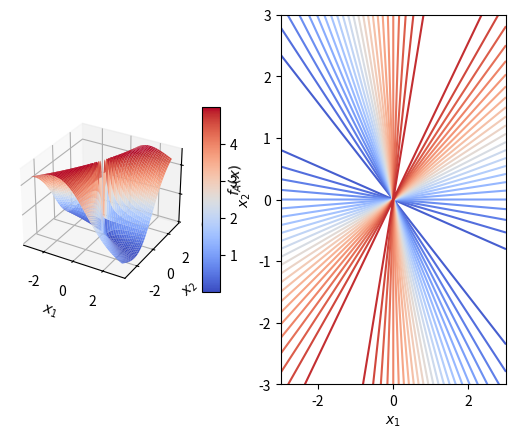

The script that saved this image:
import numpy as np
from matplotlib import pyplot as plt

A = np.zeros((2,2))
A[0,0], A[0,1] = 1, 2
A[1,0], A[1,1] = 2, 4

f = lambda x: np.sum(x * (A @ x), axis=0)/np.linalg.norm(x,axis=0)**2

N = 1000 # An even number is important to avoid meshing (0,0) as a point.
grid = np.linspace(-3,3,N)

x, y = np.meshgrid(grid, grid)
X = np.vstack((x.flatten(), y.flatten()))
fX = np.reshape(f(X), (N,N))


fig = plt.figure()
ax = fig.add_subplot(1, 2, 1, projection='3d')

surf = ax.plot_surface(x, y, fX, cmap='coolwarm', edgecolor='none')
ax.set_xlabel('$x_1$')
ax.set_ylabel('$x_2$')
ax.set_zlabel('$f_A(x)$')

ax = fig.add_subplot(1, 2, 2)
contour = plt.contour(x, y, fX, levels=30, cmap='coolwarm')
ax.set_xlabel('$x_1$')
ax.set_ylabel('$x_2$')
fig.colorbar(surf, shrink=0.5, aspect=10)

plt.show()
